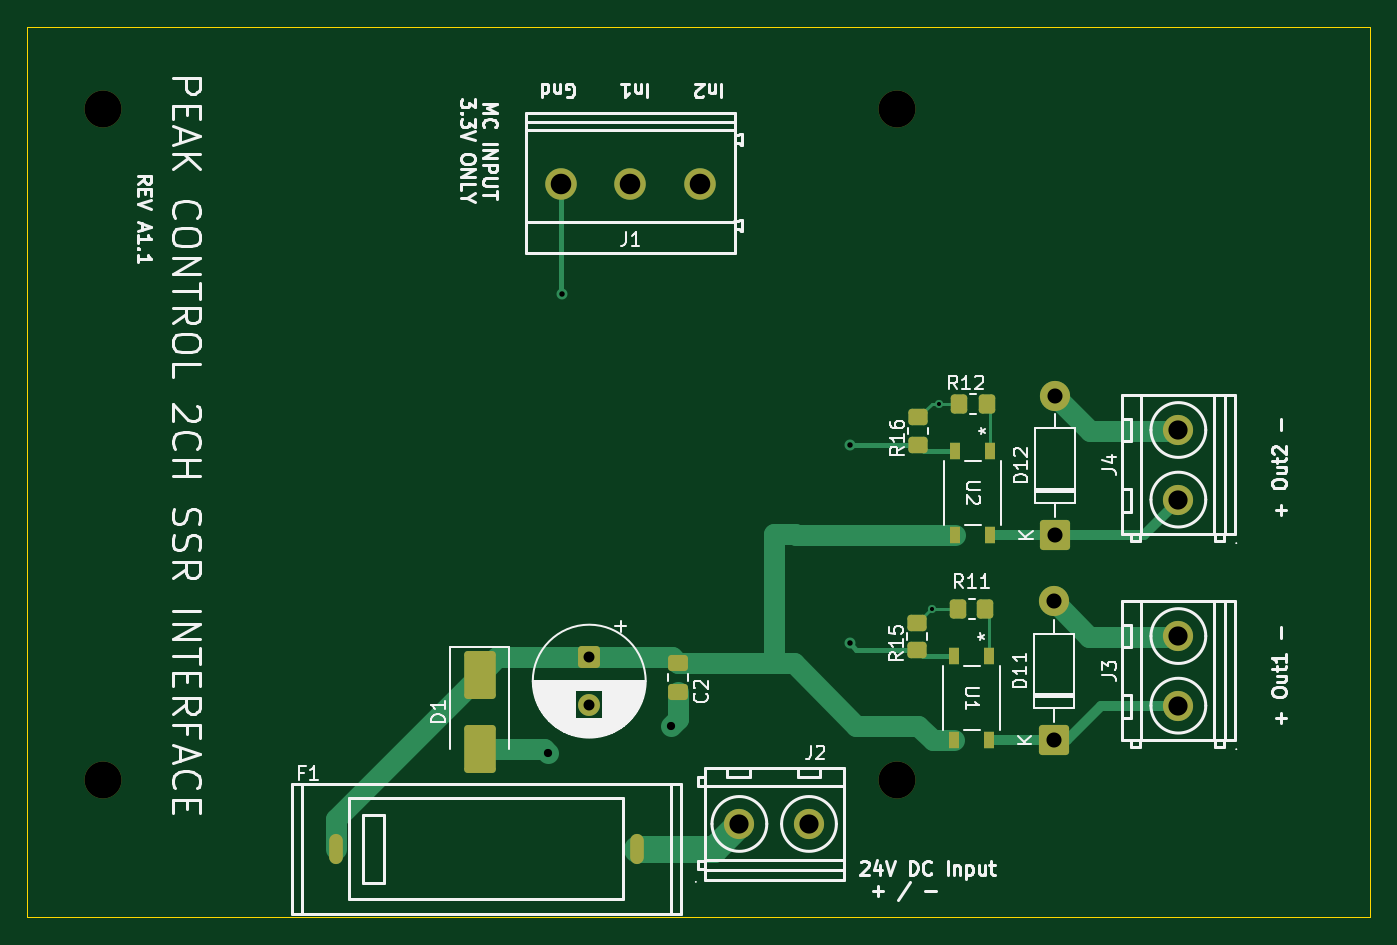
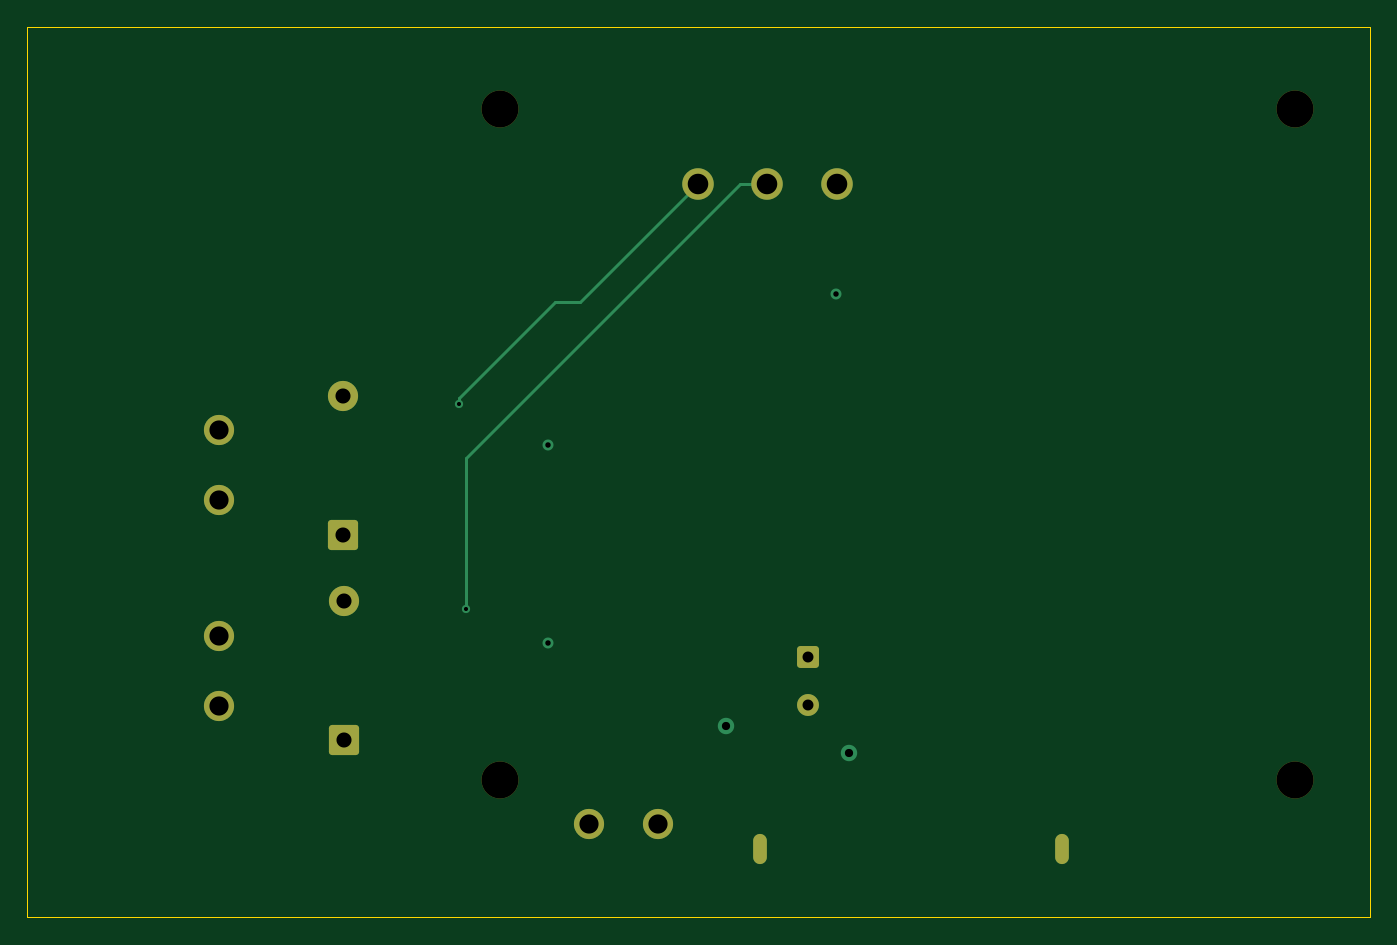
Circuit board: 13 layer files. Board 98.0 x 65.0 mm.
- bottom_copper: Peak_Control_2CH_SSR_Interface_RevA-B_Cu.gbr (3536 bytes)
- bottom_mask: Peak_Control_2CH_SSR_Interface_RevA-B_Mask.gbr (2159 bytes)
- paste: Peak_Control_2CH_SSR_Interface_RevA-B_Paste.gbr (480 bytes)
- outline: Peak_Control_2CH_SSR_Interface_RevA-Edge_Cuts.gbr (606 bytes)
- top_copper: Peak_Control_2CH_SSR_Interface_RevA-F_Cu.gbr (8155 bytes)
- top_mask: Peak_Control_2CH_SSR_Interface_RevA-F_Mask.gbr (3277 bytes)
- paste: Peak_Control_2CH_SSR_Interface_RevA-F_Paste.gbr (2133 bytes)
- inner_copper: Peak_Control_2CH_SSR_Interface_RevA-In1_Cu.gbr (2876 bytes)
- inner_copper: Peak_Control_2CH_SSR_Interface_RevA-In2_Cu.gbr (20809 bytes)
- drill: Peak_Control_2CH_SSR_Interface_RevA-NPTH.drl (374 bytes)
- drill: Peak_Control_2CH_SSR_Interface_RevA-PTH.drl (1091 bytes)
- bottom_silk: Peak_Control_2CH_SSR_Interface_RevA-b_silkscreen.gbr (2169 bytes)
- top_silk: Peak_Control_2CH_SSR_Interface_RevA-f_silkscreen.gbr (61394 bytes)

=== bottom_copper: Peak_Control_2CH_SSR_Interface_RevA-B_Cu.gbr ===
%TF.GenerationSoftware,KiCad,Pcbnew,10.0.5*%
%TF.CreationDate,2026-09-02T21:09:04-04:00*%
%TF.ProjectId,Peak_Control_2CH_SSR_Interface_RevA,5065616b-5f43-46f6-9e74-726f6c5f3243,A1.1*%
%TF.SameCoordinates,Original*%
%TF.FileFunction,Copper,L4,Bot*%
%TF.FilePolarity,Positive*%
%FSLAX46Y46*%
G04 Gerber Fmt 4.6, Leading zero omitted, Abs format (unit mm)*
G04 Created by KiCad (PCBNEW 10.0.5) date 2026-09-02 21:09:04*
%MOMM*%
%LPD*%
G01*
G04 APERTURE LIST*
G04 Aperture macros list*
%AMRoundRect*
0 Rectangle with rounded corners*
0 $1 Rounding radius*
0 $2 $3 $4 $5 $6 $7 $8 $9 X,Y pos of 4 corners*
0 Add a 4 corners polygon primitive as box body*
4,1,4,$2,$3,$4,$5,$6,$7,$8,$9,$2,$3,0*
0 Add four circle primitives for the rounded corners*
1,1,$1+$1,$2,$3*
1,1,$1+$1,$4,$5*
1,1,$1+$1,$6,$7*
1,1,$1+$1,$8,$9*
0 Add four rect primitives between the rounded corners*
20,1,$1+$1,$2,$3,$4,$5,0*
20,1,$1+$1,$4,$5,$6,$7,0*
20,1,$1+$1,$6,$7,$8,$9,0*
20,1,$1+$1,$8,$9,$2,$3,0*%
G04 Aperture macros list end*
%TA.AperFunction,ComponentPad*%
%ADD10C,2.300000*%
%TD*%
%TA.AperFunction,ComponentPad*%
%ADD11RoundRect,0.250000X-0.550000X0.550000X-0.550000X-0.550000X0.550000X-0.550000X0.550000X0.550000X0*%
%TD*%
%TA.AperFunction,ComponentPad*%
%ADD12C,1.600000*%
%TD*%
%TA.AperFunction,ComponentPad*%
%ADD13C,2.200000*%
%TD*%
%TA.AperFunction,ComponentPad*%
%ADD14RoundRect,0.249999X0.850001X-0.850001X0.850001X0.850001X-0.850001X0.850001X-0.850001X-0.850001X0*%
%TD*%
%TA.AperFunction,ComponentPad*%
%ADD15O,1.000000X2.200000*%
%TD*%
%TA.AperFunction,ViaPad*%
%ADD16C,0.800000*%
%TD*%
%TA.AperFunction,ViaPad*%
%ADD17C,0.600000*%
%TD*%
%TA.AperFunction,ViaPad*%
%ADD18C,1.200000*%
%TD*%
%TA.AperFunction,Conductor*%
%ADD19C,0.250000*%
%TD*%
G04 APERTURE END LIST*
D10*
%TO.P,J1,3,Pin_3_3*%
%TO.N,/PI_GND*%
X38920000Y-16500000D03*
%TO.P,J1,2,Pin_2_2*%
%TO.N,/GPIO_IN1*%
X44000000Y-16500000D03*
%TO.P,J1,1,Pin_1_1*%
%TO.N,/GPIO_IN2*%
X49080000Y-16500000D03*
%TD*%
D11*
%TO.P,C1,1*%
%TO.N,/+24V_FIELD*%
X41000000Y-51000000D03*
D12*
%TO.P,C1,2*%
%TO.N,/FIELD_GND*%
X41000000Y-54500000D03*
%TD*%
D13*
%TO.P,J2,1,Pin_1_1*%
%TO.N,Net-(J2-Pin_1)*%
X51960000Y-63172500D03*
%TO.P,J2,2,Pin_2_2*%
%TO.N,/FIELD_GND*%
X57040000Y-63172500D03*
%TD*%
D14*
%TO.P,D11,1,K_1*%
%TO.N,/OUT1_SW*%
X74920000Y-57080000D03*
D13*
%TO.P,D11,2,A_2*%
%TO.N,/FIELD_GND*%
X74920000Y-46920000D03*
%TD*%
%TO.P,J4,1,Pin_1_1*%
%TO.N,/OUT2_SW*%
X84000000Y-39500000D03*
%TO.P,J4,2,Pin_2_2*%
%TO.N,/FIELD_GND*%
X84000000Y-34420000D03*
%TD*%
D15*
%TO.P,F1,1*%
%TO.N,/+24V_FIELD*%
X22500000Y-65000000D03*
%TO.P,F1,2*%
%TO.N,Net-(J2-Pin_1)*%
X44500000Y-65000000D03*
%TD*%
D14*
%TO.P,D12,1,K_1*%
%TO.N,/OUT2_SW*%
X75000000Y-42080000D03*
D13*
%TO.P,D12,2,A_2*%
%TO.N,/FIELD_GND*%
X75000000Y-31920000D03*
%TD*%
%TO.P,J3,1,Pin_1_1*%
%TO.N,/OUT1_SW*%
X84000000Y-54540000D03*
%TO.P,J3,2,Pin_2_2*%
%TO.N,/FIELD_GND*%
X84000000Y-49460000D03*
%TD*%
D16*
%TO.N,/PI_GND*%
X39000000Y-24500000D03*
X60000000Y-35500000D03*
X60000000Y-50000000D03*
D17*
%TO.N,/GPIO_IN1*%
X66000000Y-47500000D03*
%TO.N,/GPIO_IN2*%
X66500000Y-32500000D03*
D18*
%TO.N,/FIELD_GND*%
X47000000Y-56000000D03*
X38000000Y-58000000D03*
%TD*%
%TO.N,/GPIO_IN2*%
D19*
X57660000Y-25080000D02*
X49080000Y-16500000D01*
X66500000Y-32080000D02*
X59500000Y-25080000D01*
X66500000Y-32500000D02*
X66500000Y-32080000D01*
X59500000Y-25080000D02*
X57660000Y-25080000D01*
%TO.N,/GPIO_IN1*%
X46000000Y-16500000D02*
X44000000Y-16500000D01*
X66000000Y-36500000D02*
X46000000Y-16500000D01*
X66000000Y-47500000D02*
X66000000Y-36500000D01*
%TD*%
M02*

=== bottom_mask: Peak_Control_2CH_SSR_Interface_RevA-B_Mask.gbr (2159 bytes, source withheld) ===
=== paste: Peak_Control_2CH_SSR_Interface_RevA-B_Paste.gbr ===
%TF.GenerationSoftware,KiCad,Pcbnew,10.0.5*%
%TF.CreationDate,2026-09-02T21:09:04-04:00*%
%TF.ProjectId,Peak_Control_2CH_SSR_Interface_RevA,5065616b-5f43-46f6-9e74-726f6c5f3243,A1.1*%
%TF.SameCoordinates,Original*%
%TF.FileFunction,Paste,Bot*%
%TF.FilePolarity,Positive*%
%FSLAX46Y46*%
G04 Gerber Fmt 4.6, Leading zero omitted, Abs format (unit mm)*
G04 Created by KiCad (PCBNEW 10.0.5) date 2026-09-02 21:09:04*
%MOMM*%
%LPD*%
G01*
G04 APERTURE LIST*
G04 APERTURE END LIST*
M02*

=== outline: Peak_Control_2CH_SSR_Interface_RevA-Edge_Cuts.gbr ===
%TF.GenerationSoftware,KiCad,Pcbnew,10.0.5*%
%TF.CreationDate,2026-09-02T21:09:04-04:00*%
%TF.ProjectId,Peak_Control_2CH_SSR_Interface_RevA,5065616b-5f43-46f6-9e74-726f6c5f3243,A1.1*%
%TF.SameCoordinates,Original*%
%TF.FileFunction,Profile,NP*%
%FSLAX46Y46*%
G04 Gerber Fmt 4.6, Leading zero omitted, Abs format (unit mm)*
G04 Created by KiCad (PCBNEW 10.0.5) date 2026-09-02 21:09:04*
%MOMM*%
%LPD*%
G01*
G04 APERTURE LIST*
%TA.AperFunction,Profile*%
%ADD10C,0.050000*%
%TD*%
G04 APERTURE END LIST*
D10*
X0Y-5000000D02*
X98000000Y-5000000D01*
X98000000Y-70000000D01*
X0Y-70000000D01*
X0Y-5000000D01*
M02*

=== top_copper: Peak_Control_2CH_SSR_Interface_RevA-F_Cu.gbr (8155 bytes, source omitted) ===
=== top_mask: Peak_Control_2CH_SSR_Interface_RevA-F_Mask.gbr (3277 bytes, source withheld) ===
=== paste: Peak_Control_2CH_SSR_Interface_RevA-F_Paste.gbr (2133 bytes, source withheld) ===
=== inner_copper: Peak_Control_2CH_SSR_Interface_RevA-In1_Cu.gbr (2876 bytes, source withheld) ===
=== inner_copper: Peak_Control_2CH_SSR_Interface_RevA-In2_Cu.gbr (20809 bytes, source omitted) ===
=== drill: Peak_Control_2CH_SSR_Interface_RevA-NPTH.drl ===
M48
; DRILL file KiCad 10.0.5 date 2026-09-02T21:09:18
; FORMAT={-:-/ absolute / metric / decimal}
; #@! TF.CreationDate,2026-09-02T21:09:18-04:00
; #@! TF.GenerationSoftware,Kicad,Pcbnew,10.0.5
; #@! TF.FileFunction,NonPlated,1,4,NPTH
FMAT,2
METRIC
; #@! TA.AperFunction,NonPlated,NPTH,ComponentDrill
T1C2.700
%
G90
G05
T1
X5.5Y-11.0
X5.5Y-60.0
X63.5Y-11.0
X63.5Y-60.0
M30

=== drill: Peak_Control_2CH_SSR_Interface_RevA-PTH.drl ===
M48
; DRILL file KiCad 10.0.5 date 2026-09-02T21:09:18
; FORMAT={-:-/ absolute / metric / decimal}
; #@! TF.CreationDate,2026-09-02T21:09:18-04:00
; #@! TF.GenerationSoftware,Kicad,Pcbnew,10.0.5
; #@! TF.FileFunction,Plated,1,4,PTH
FMAT,2
METRIC
; #@! TA.AperFunction,Plated,PTH,ViaDrill
T1C0.300
; #@! TA.AperFunction,Plated,PTH,ViaDrill
T2C0.400
; #@! TA.AperFunction,Plated,PTH,ComponentDrill
T3C0.600
; #@! TA.AperFunction,Plated,PTH,ViaDrill
T4C0.600
; #@! TA.AperFunction,Plated,PTH,ComponentDrill
T5C0.800
; #@! TA.AperFunction,Plated,PTH,ComponentDrill
T6C1.100
; #@! TA.AperFunction,Plated,PTH,ComponentDrill
T7C1.400
; #@! TA.AperFunction,Plated,PTH,ComponentDrill
T8C1.500
%
G90
G05
T1
X66.0Y-47.5
X66.5Y-32.5
T2
X39.0Y-24.5
X60.0Y-35.5
X60.0Y-50.0
T4
X38.0Y-58.0
X47.0Y-56.0
T5
X41.0Y-51.0
X41.0Y-54.5
T6
X74.92Y-46.92
X74.92Y-57.08
X75.0Y-31.92
X75.0Y-42.08
T7
X51.96Y-63.172
X57.04Y-63.172
X84.0Y-34.42
X84.0Y-39.5
X84.0Y-49.46
X84.0Y-54.54
T8
X38.92Y-16.5
X44.0Y-16.5
X49.08Y-16.5
T3
G00X22.5Y-64.45
M15
G01X22.5Y-65.55
M16
G05
G00X44.5Y-64.45
M15
G01X44.5Y-65.55
M16
G05
M30

=== bottom_silk: Peak_Control_2CH_SSR_Interface_RevA-b_silkscreen.gbr (2169 bytes, source withheld) ===
=== top_silk: Peak_Control_2CH_SSR_Interface_RevA-f_silkscreen.gbr (61394 bytes, source omitted) ===
